Photos from the image-classification dataset "Dataset" in the GitHub repository YuriAlcantara1995/M11-Project. Its 2 classes are: normal, sickle cell.

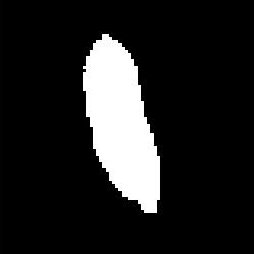
Label: sickle cell

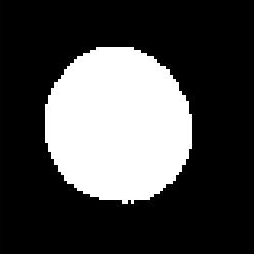
Label: normal

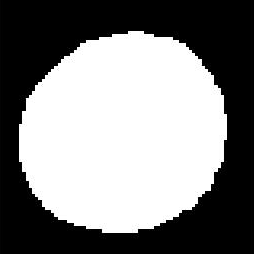
Label: normal

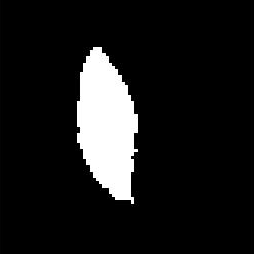
Label: sickle cell

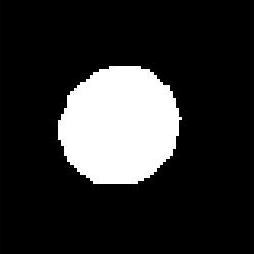
Label: normal

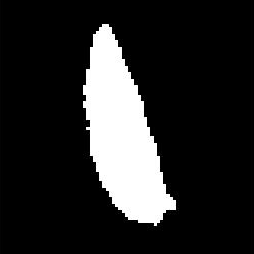
Label: sickle cell
